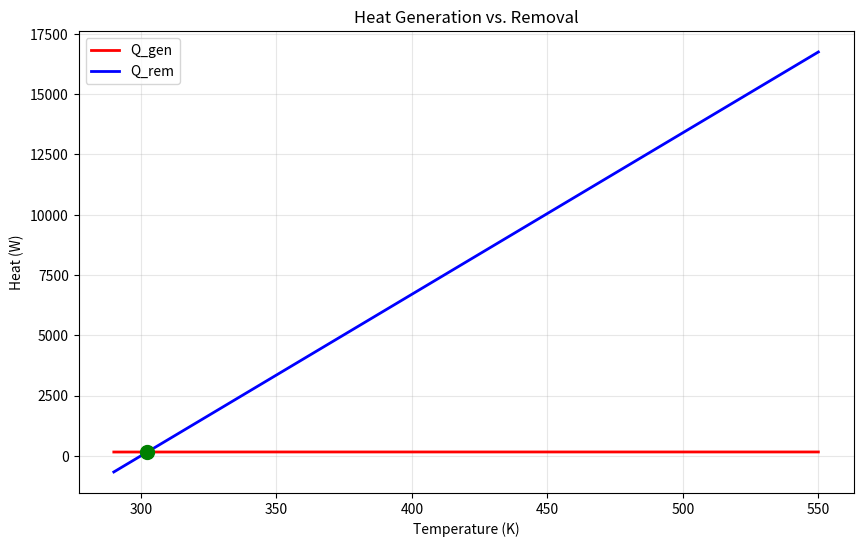
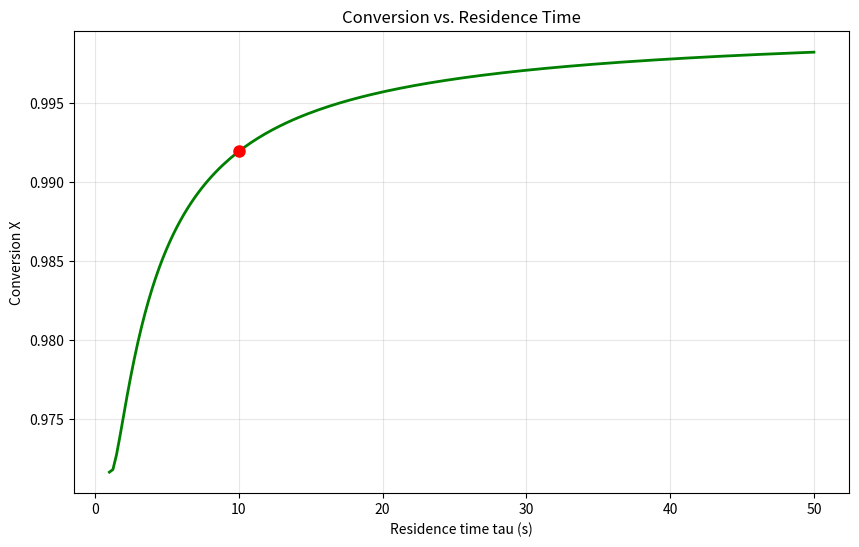

Recreate these plots in Python, in order.

import numpy as np
import matplotlib.pyplot as plt
from scipy.optimize import fsolve
from scipy.integrate import odeint

V = 0.010
D = 0.20
H_jacket = 0.20
A = np.pi * D * H_jacket

Q = 0.001
tau = V / Q
C_A_in = 2000
T_in = 300
T_cool = 300

rho = 1000
Cp = 4180
delta_H = -80000

k0 = 1e8
Ea = 40000
R = 8.314

U = 500
UA = U * A

Q_m3s = Q / 1000
V_m3 = V / 1000

def k(T):
    return k0 * np.exp(-Ea / (R * T))

def C_A_ss(T, tau_val=None):
    if tau_val is None:
        tau_val = tau
    return C_A_in / (1 + k(T) * tau_val)

def Q_gen(T, tau_val=None):
    if tau_val is None:
        tau_val = tau
    return (-delta_H) * k(T) * C_A_ss(T, tau_val) * V_m3

def Q_rem(T, T_cool_val=None, T_in_val=None):
    if T_cool_val is None:
        T_cool_val = T_cool
    if T_in_val is None:
        T_in_val = T_in
    return Q_m3s * rho * Cp * (T - T_in_val) + UA * (T - T_cool_val)

def residual(T, tau_val=None, T_cool_val=None, T_in_val=None):
    if tau_val is None:
        tau_val = tau
    if T_cool_val is None:
        T_cool_val = T_cool
    if T_in_val is None:
        T_in_val = T_in
    return Q_gen(T, tau_val) - Q_rem(T, T_cool_val, T_in_val)

T_ss = fsolve(residual, 320)[0]
k_ss = k(T_ss)
C_A_ss_val = C_A_ss(T_ss)
X_ss = 1 - C_A_ss_val / C_A_in
Da_ss = k_ss * tau

print(f'Reactor volume: {V*1000:.1f} L')
print(f'Residence time: {tau:.1f} s')
print(f'Jacket area: {A:.3f} m^2')
print(f'UA: {UA:.1f} W/K')
print(f'Exit C_A: {C_A_ss_val/1000:.3f} mol/L')
print(f'Exit T: {T_ss-273:.1f} degC ({T_ss:.1f} K)')
print(f'Conversion: {X_ss*100:.1f}%')
print(f'Damköhler Da: {Da_ss:.3f}')

T_range = np.linspace(290, 550, 500)
Q_gen_vals = [Q_gen(T) for T in T_range]
Q_rem_vals = [Q_rem(T) for T in T_range]

plt.figure(figsize=(10, 6))
plt.plot(T_range, Q_gen_vals, 'r-', linewidth=2, label='Q_gen')
plt.plot(T_range, Q_rem_vals, 'b-', linewidth=2, label='Q_rem')
plt.plot(T_ss, Q_gen(T_ss), 'go', markersize=10)
plt.xlabel('Temperature (K)')
plt.ylabel('Heat (W)')
plt.title('Heat Generation vs. Removal')
plt.legend()
plt.grid(True, alpha=0.3)
plt.savefig('CSTR_HeatCurves.png', dpi=300, bbox_inches='tight')
plt.show()

tau_range = np.linspace(1, 50, 200)
X_range = []
for t in tau_range:
    T_temp = fsolve(lambda T: residual(T, tau_val=t), 320)[0]
    k_temp = k(T_temp)
    X_temp = (k_temp * t) / (1 + k_temp * t)
    X_range.append(X_temp)

plt.figure(figsize=(10, 6))
plt.plot(tau_range, X_range, 'g-', linewidth=2)
plt.plot(tau, X_ss, 'ro', markersize=8)
plt.xlabel('Residence time tau (s)')
plt.ylabel('Conversion X')
plt.title('Conversion vs. Residence Time')
plt.grid(True, alpha=0.3)
plt.savefig('CSTR_Conversion_vs_Tau.png', dpi=300, bbox_inches='tight')
plt.show()
